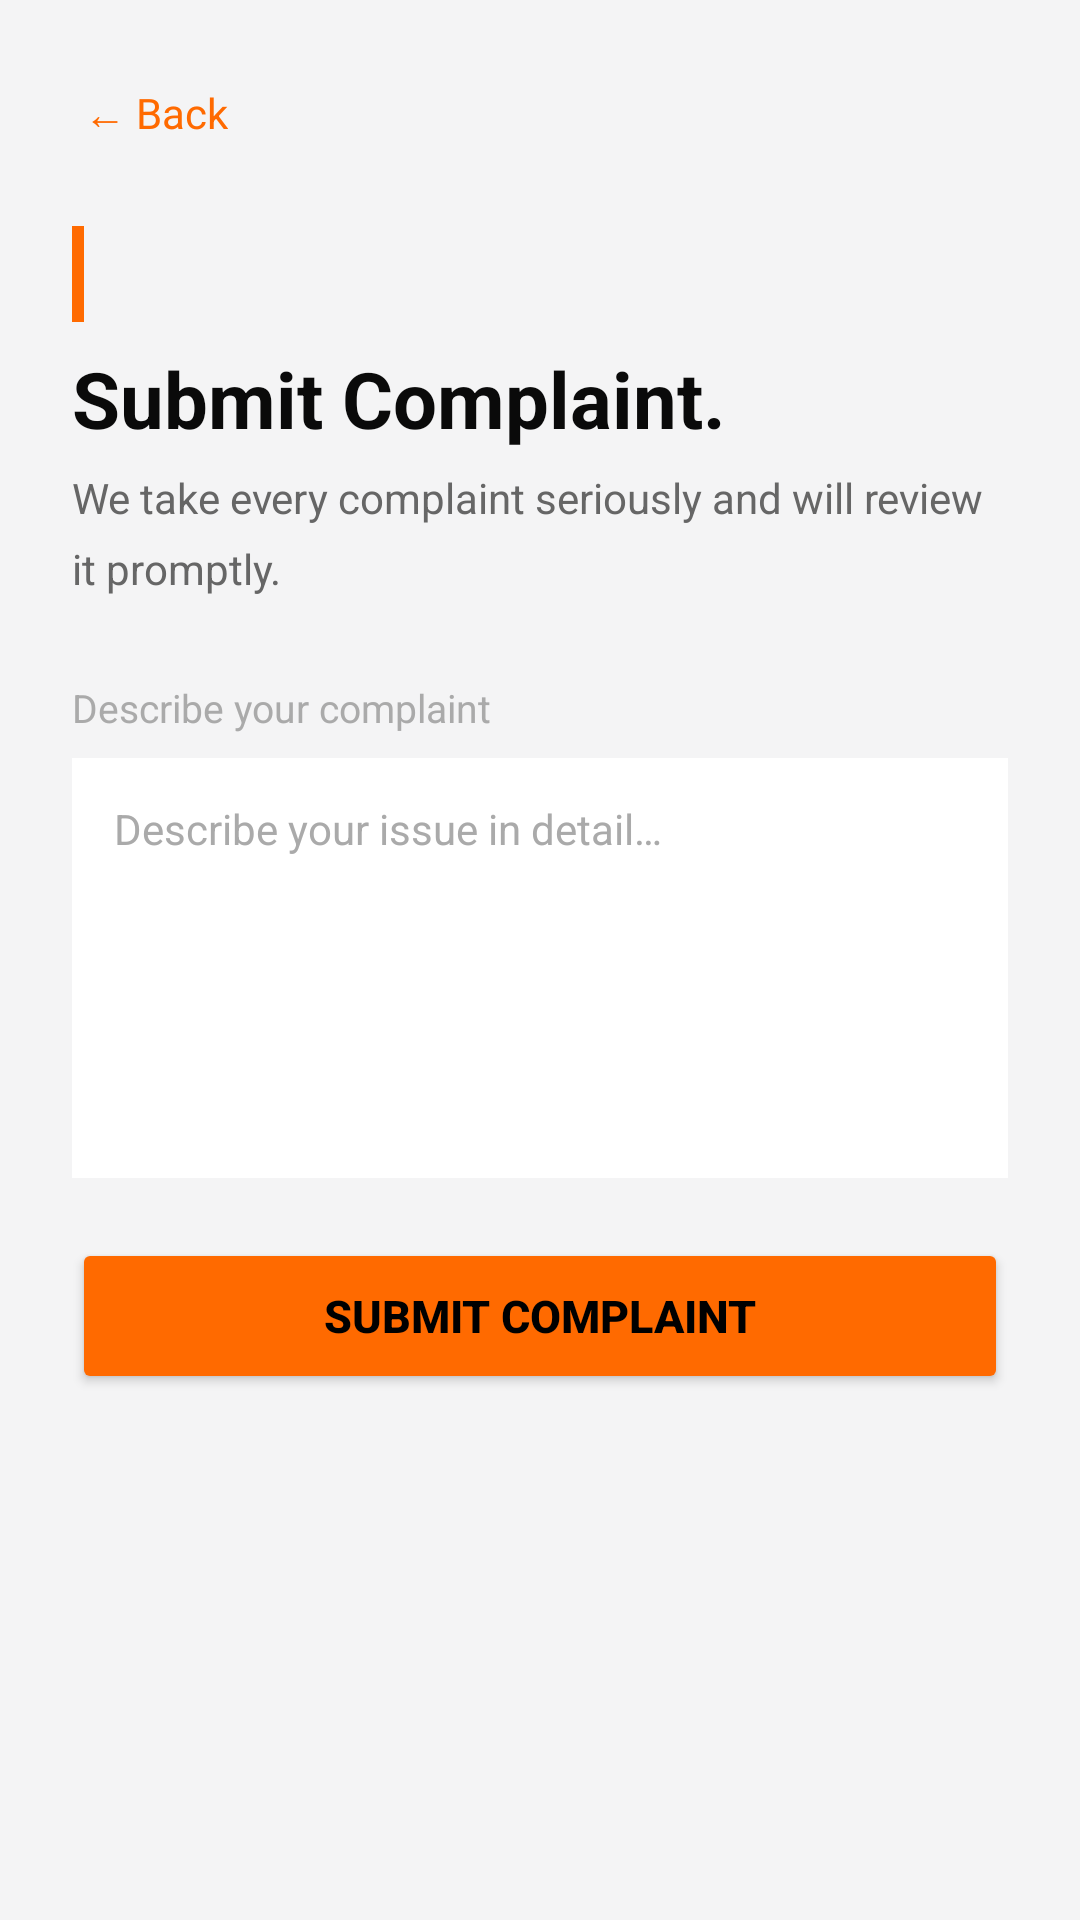

Reconstruct the res/layout file that produces this screen, plus the resources it refers to.
<!-- AndroidManifest.xml: application theme Theme.3Dify -->
<!-- res/layout/activity_complains.xml -->
<?xml version="1.0" encoding="utf-8"?>
<ScrollView xmlns:android="http://schemas.android.com/apk/res/android"
    xmlns:app="http://schemas.android.com/apk/res-auto"
    android:layout_width="match_parent" android:layout_height="match_parent"
    android:background="?android:attr/colorBackground" android:fillViewport="true">

    <androidx.constraintlayout.widget.ConstraintLayout
        android:layout_width="match_parent" android:layout_height="wrap_content"
        android:padding="24dp">

        <TextView android:id="@+id/tv_back"
            android:layout_width="wrap_content" android:layout_height="wrap_content"
            android:text="← Back" android:textColor="#FF6A00" android:textSize="14sp"
            android:clickable="true" android:focusable="true" android:padding="4dp"
            app:layout_constraintTop_toTopOf="parent"
            app:layout_constraintStart_toStartOf="parent"/>

        
        <View android:id="@+id/view_accent"
            android:layout_width="4dp"
            android:layout_height="32dp"
            android:background="#FF6A00"
            android:layout_marginTop="24dp"
            app:layout_constraintTop_toBottomOf="@id/tv_back"
            app:layout_constraintStart_toStartOf="parent"/>

        <TextView android:id="@+id/tv_title"
            android:layout_width="wrap_content" android:layout_height="wrap_content"
            android:layout_marginTop="8dp" android:text="Submit Complaint."
            android:textColor="@color/text_primary" android:textSize="26sp" android:textStyle="bold"
            app:layout_constraintTop_toBottomOf="@id/view_accent"
            app:layout_constraintStart_toStartOf="parent"/>

        <TextView android:id="@+id/tv_subtitle"
            android:layout_width="0dp" android:layout_height="wrap_content"
            android:layout_marginTop="6dp"
            android:text="We take every complaint seriously and will review it promptly."
            android:textColor="@color/text_muted" android:textSize="14sp"
            android:lineSpacingMultiplier="1.4"
            app:layout_constraintTop_toBottomOf="@id/tv_title"
            app:layout_constraintStart_toStartOf="parent"
            app:layout_constraintEnd_toEndOf="parent"/>

        <TextView android:id="@+id/lbl_complaint"
            android:layout_width="wrap_content" android:layout_height="wrap_content"
            android:layout_marginTop="28dp" android:text="Describe your complaint"
            android:textColor="#AAAAAA" android:textSize="13sp"
            app:layout_constraintTop_toBottomOf="@id/tv_subtitle"
            app:layout_constraintStart_toStartOf="parent"/>

        <EditText android:id="@+id/et_complaint"
            android:layout_width="0dp" android:layout_height="140dp"
            android:layout_marginTop="8dp" android:background="@color/background_card"
            android:hint="Describe your issue in detail…"
            android:textColor="@color/text_primary" android:textColorHint="@color/text_hint"
            android:textSize="14sp" android:padding="14dp"
            android:gravity="top" android:inputType="textMultiLine"
            app:layout_constraintTop_toBottomOf="@id/lbl_complaint"
            app:layout_constraintStart_toStartOf="parent"
            app:layout_constraintEnd_toEndOf="parent"/>

        <Button android:id="@+id/btn_submit"
            android:layout_width="0dp" android:layout_height="52dp"
            android:layout_marginTop="20dp" android:text="Submit Complaint"
            android:textColor="#000000" android:textStyle="bold" android:textSize="15sp"
            android:backgroundTint="#FF6A00"
            app:layout_constraintTop_toBottomOf="@id/et_complaint"
            app:layout_constraintStart_toStartOf="parent"
            app:layout_constraintEnd_toEndOf="parent"/>

        <TextView android:id="@+id/tv_success"
            android:layout_width="wrap_content" android:layout_height="wrap_content"
            android:layout_marginTop="16dp"
            android:text="✅ Complaint submitted. We will review it shortly."
            android:textColor="#2ECC71" android:textSize="14sp"
            android:gravity="center" android:visibility="gone"
            app:layout_constraintTop_toBottomOf="@id/btn_submit"
            app:layout_constraintStart_toStartOf="parent"
            app:layout_constraintEnd_toEndOf="parent"/>

    </androidx.constraintlayout.widget.ConstraintLayout>
</ScrollView>
<!-- resources referenced by this layout -->
<resources>
  <color name="background_card">#FFFFFF</color>
  <color name="text_hint">#AAAAAA</color>
  <color name="text_muted">#666666</color>
  <color name="text_primary">#0A0A0A</color>
  <style name="Theme.3Dify" parent="Theme.MaterialComponents.DayNight.NoActionBar">
  
          
          <item name="colorPrimary">@color/orange</item>
          <item name="colorPrimaryVariant">@color/orange_glow</item>
          <item name="colorOnPrimary">@color/text_inverse</item>
  
          
          <item name="colorSecondary">@color/cat_basics</item>
          <item name="colorOnSecondary">@color/text_inverse</item>
  
          
          <item name="android:colorBackground">@color/bg_primary</item>
          <item name="android:windowBackground">@color/bg_primary</item>
  
          
          <item name="colorSurface">@color/bg_surface_1</item>
          <item name="colorOnSurface">@color/text_1</item>
          <item name="colorOnBackground">@color/text_1</item>
  
          
          <item name="android:statusBarColor">@color/bg_primary</item>
          <item name="android:windowLightStatusBar">false</item>
  
          
          <item name="android:navigationBarColor">@color/bg_surface_1</item>
  
          
          <item name="colorControlHighlight">@color/orange_10</item>
  
          
          <item name="materialCardViewStyle">@style/Widget.3Dify.Card</item>
  
          
          <item name="textInputStyle">@style/Widget.3Dify.TextInput</item>
  
          
          <item name="android:windowAnimationStyle">@style/Transition.3Dify</item>
  
      </style>
  <color name="orange">#FF6A00</color>
  <color name="orange_glow">#FF8C3A</color>
  <color name="text_inverse">#FFFFFF</color>
  <color name="cat_basics">#60A5FA</color>
  <color name="bg_primary">#F4F4F5</color>
  <color name="bg_surface_1">#FFFFFF</color>
  <color name="text_1">#111111</color>
  <color name="orange_10">#1AFF6A00</color>
  <style name="Widget.3Dify.Card" parent="Widget.MaterialComponents.CardView">
          <item name="cardBackgroundColor">@color/bg_surface_1</item>
          <item name="cardCornerRadius">@dimen/radius_lg</item>
          <item name="cardElevation">0dp</item>
          <item name="strokeColor">@color/border_default</item>
          <item name="strokeWidth">1dp</item>
          <item name="rippleColor">@color/orange_10</item>
      </style>
  <style name="Widget.3Dify.TextInput" parent="Widget.MaterialComponents.TextInputLayout.OutlinedBox">
          <item name="boxBackgroundColor">@color/bg_surface_2</item>
          <item name="boxStrokeColor">@color/border_default</item>
          <item name="boxStrokeWidth">1dp</item>
          <item name="boxStrokeWidthFocused">1dp</item>
          <item name="boxCornerRadiusTopStart">@dimen/radius_md</item>
          <item name="boxCornerRadiusTopEnd">@dimen/radius_md</item>
          <item name="boxCornerRadiusBottomStart">@dimen/radius_md</item>
          <item name="boxCornerRadiusBottomEnd">@dimen/radius_md</item>
          <item name="hintTextColor">@color/text_3</item>
          <item name="android:textColorHint">@color/text_3</item>
      </style>
  <style name="Transition.3Dify" parent="@android:style/Animation.Activity">
          <item name="android:activityOpenEnterAnimation">@anim/slide_in_right</item>
          <item name="android:activityOpenExitAnimation">@anim/slide_out_left</item>
          <item name="android:activityCloseEnterAnimation">@anim/slide_in_left_close</item>
          <item name="android:activityCloseExitAnimation">@anim/slide_out_right_close</item>
      </style>
  <dimen name="radius_lg">14dp</dimen>
  <color name="border_default">#DEDEDE</color>
  <color name="bg_surface_2">#F0F0F2</color>
  <dimen name="radius_md">10dp</dimen>
  <color name="text_3">#999999</color>
</resources>
